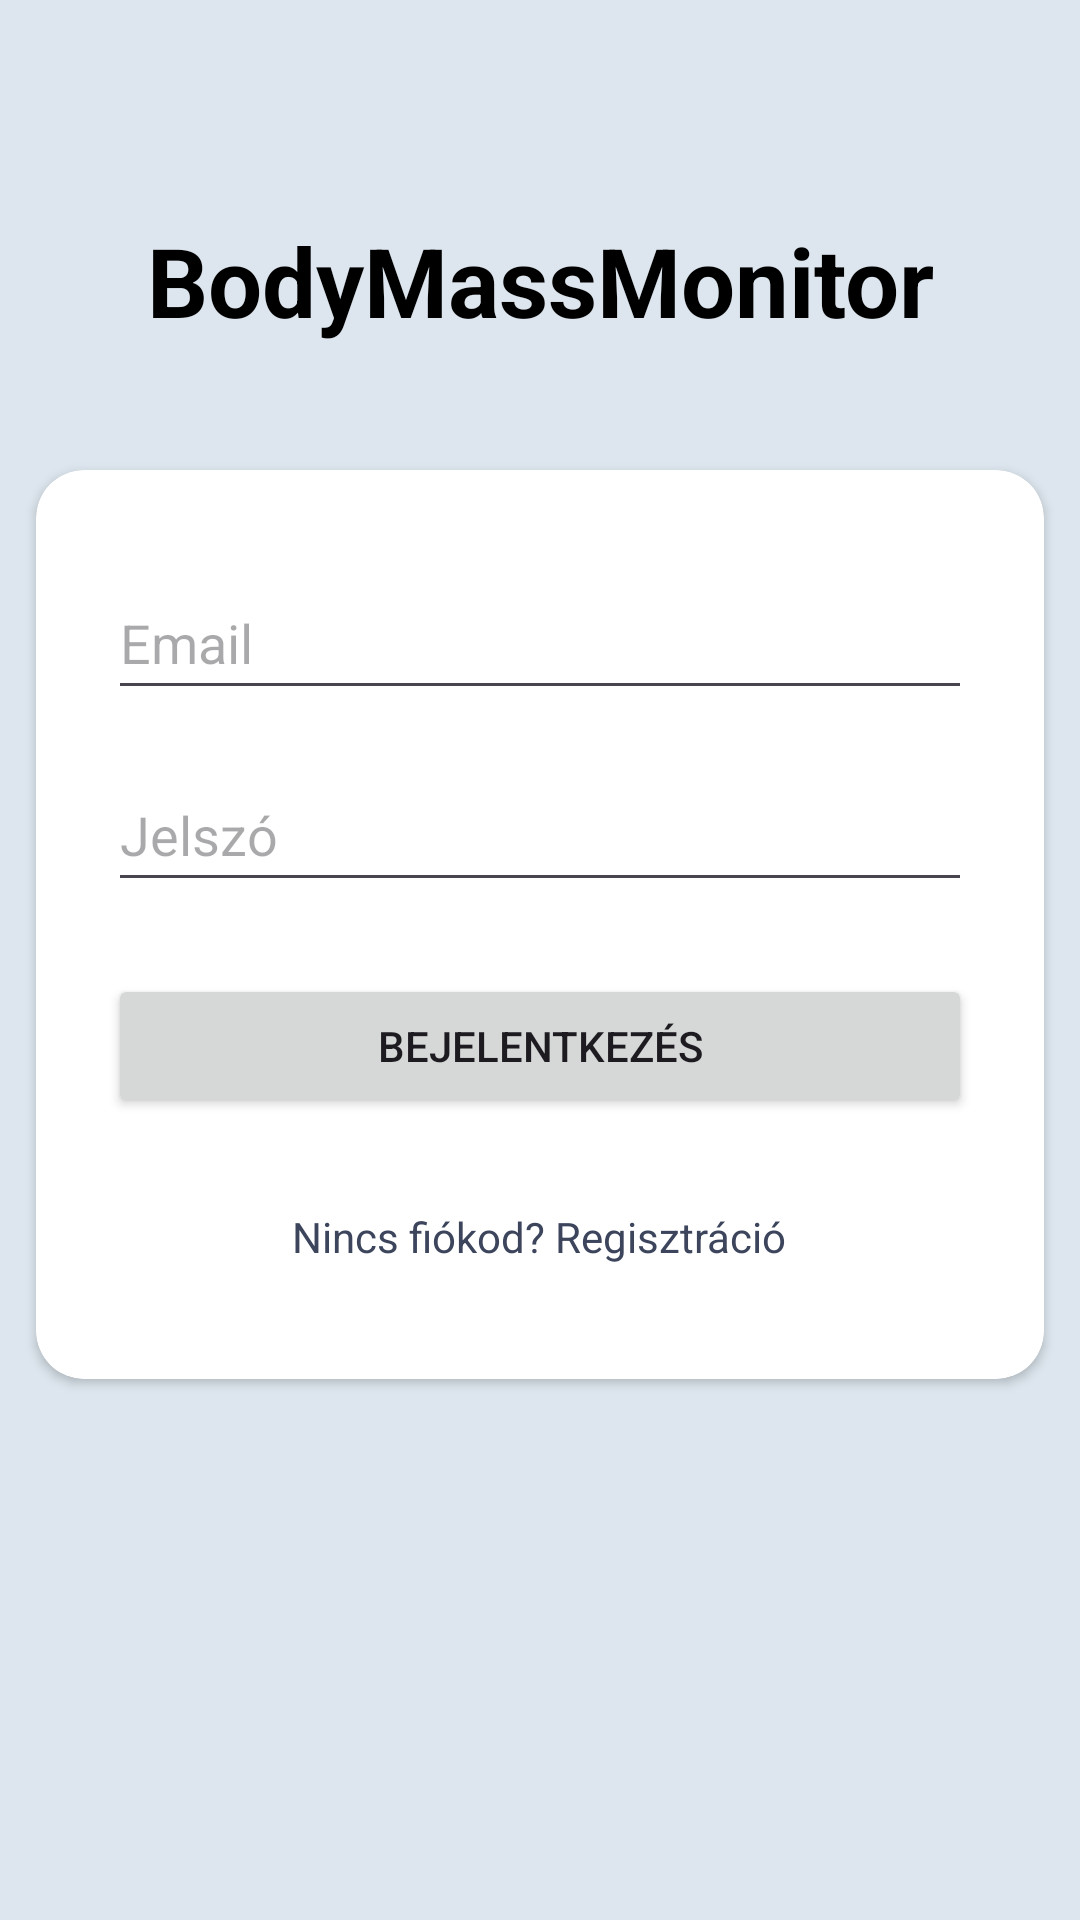

Reconstruct the res/layout file that produces this screen, plus the resources it refers to.
<!-- AndroidManifest.xml: application theme Theme.BodyMassMonitor -->
<!-- res/layout/activity_main.xml -->
<?xml version="1.0" encoding="utf-8"?>
<androidx.constraintlayout.widget.ConstraintLayout
    xmlns:android="http://schemas.android.com/apk/res/android"
    xmlns:app="http://schemas.android.com/apk/res-auto"
    xmlns:tools="http://schemas.android.com/tools"
    android:id="@+id/main"
    android:layout_width="match_parent"
    android:layout_height="match_parent"
    android:background="#FFDDE6EE"
    tools:context=".MainActivity">

    

    

    <TextView
        android:id="@+id/tvTitle"
        android:layout_width="wrap_content"
        android:layout_height="wrap_content"
        android:layout_marginTop="48dp"
        android:gravity="center"
        android:paddingTop="24dp"
        android:text="BodyMassMonitor"
        android:textColor="@color/black"
        android:textSize="32dp"
        android:textStyle="bold"
        app:layout_constraintEnd_toEndOf="parent"
        app:layout_constraintStart_toStartOf="parent"
        app:layout_constraintTop_toTopOf="parent" />

    <androidx.cardview.widget.CardView
        android:id="@+id/cardLogin"
        android:layout_width="0dp"
        android:layout_height="wrap_content"
        android:layout_margin="12dp"
        android:layout_marginBottom="50dp"
        android:backgroundTint="@android:color/white"
        app:cardCornerRadius="16dp"
        app:layout_constraintBottom_toBottomOf="parent"
        app:layout_constraintEnd_toEndOf="parent"
        app:layout_constraintStart_toStartOf="parent"
        app:layout_constraintTop_toBottomOf="@id/tvTitle"
        app:layout_constraintVertical_bias="0.15">

        <LinearLayout
            android:layout_width="match_parent"
            android:layout_height="match_parent"
            android:orientation="vertical"
            android:padding="24dp">

            
            <EditText
                android:id="@+id/etEmail"
                android:layout_width="match_parent"
                android:layout_height="wrap_content"
                android:layout_marginTop="8dp"
                android:hint="@string/email"
                android:inputType="textEmailAddress"
                android:minHeight="48dp" />

            
            <EditText
                android:id="@+id/etPassword"
                android:layout_width="match_parent"
                android:layout_height="wrap_content"
                android:layout_marginTop="16dp"
                android:hint="@string/password"
                android:inputType="textPassword"
                android:minHeight="48dp" />

            
            <Button
                android:id="@+id/btnLogin"
                android:layout_width="match_parent"
                android:layout_height="wrap_content"
                android:layout_marginTop="24dp"
                android:onClick="login"
                android:text="@string/login" />


            
            <TextView
                android:id="@+id/tvRegisterLink"
                android:layout_width="wrap_content"
                android:layout_height="wrap_content"
                android:layout_gravity="center_horizontal"
                android:layout_marginTop="16dp"
                android:clickable="true"
                android:focusable="true"
                android:onClick="registration"
                android:padding="14dp"
                android:text="@string/registration"
                android:textColor="#FF3C455C"
                android:textSize="14sp" />

        </LinearLayout>
    </androidx.cardview.widget.CardView>

</androidx.constraintlayout.widget.ConstraintLayout>
<!-- resources referenced by this layout -->
<resources>
  <color name="black">#FF000000</color>
  <string name="email">Email</string>
  <string name="login">Bejelentkezés</string>
  <string name="password">Jelszó</string>
  <string name="registration">Nincs fiókod? Regisztráció</string>
  <style name="Theme.BodyMassMonitor" parent="Base.Theme.BodyMassMonitor" />
  <style name="Base.Theme.BodyMassMonitor" parent="Theme.Material3.DayNight.NoActionBar">
          
          
      </style>
</resources>
